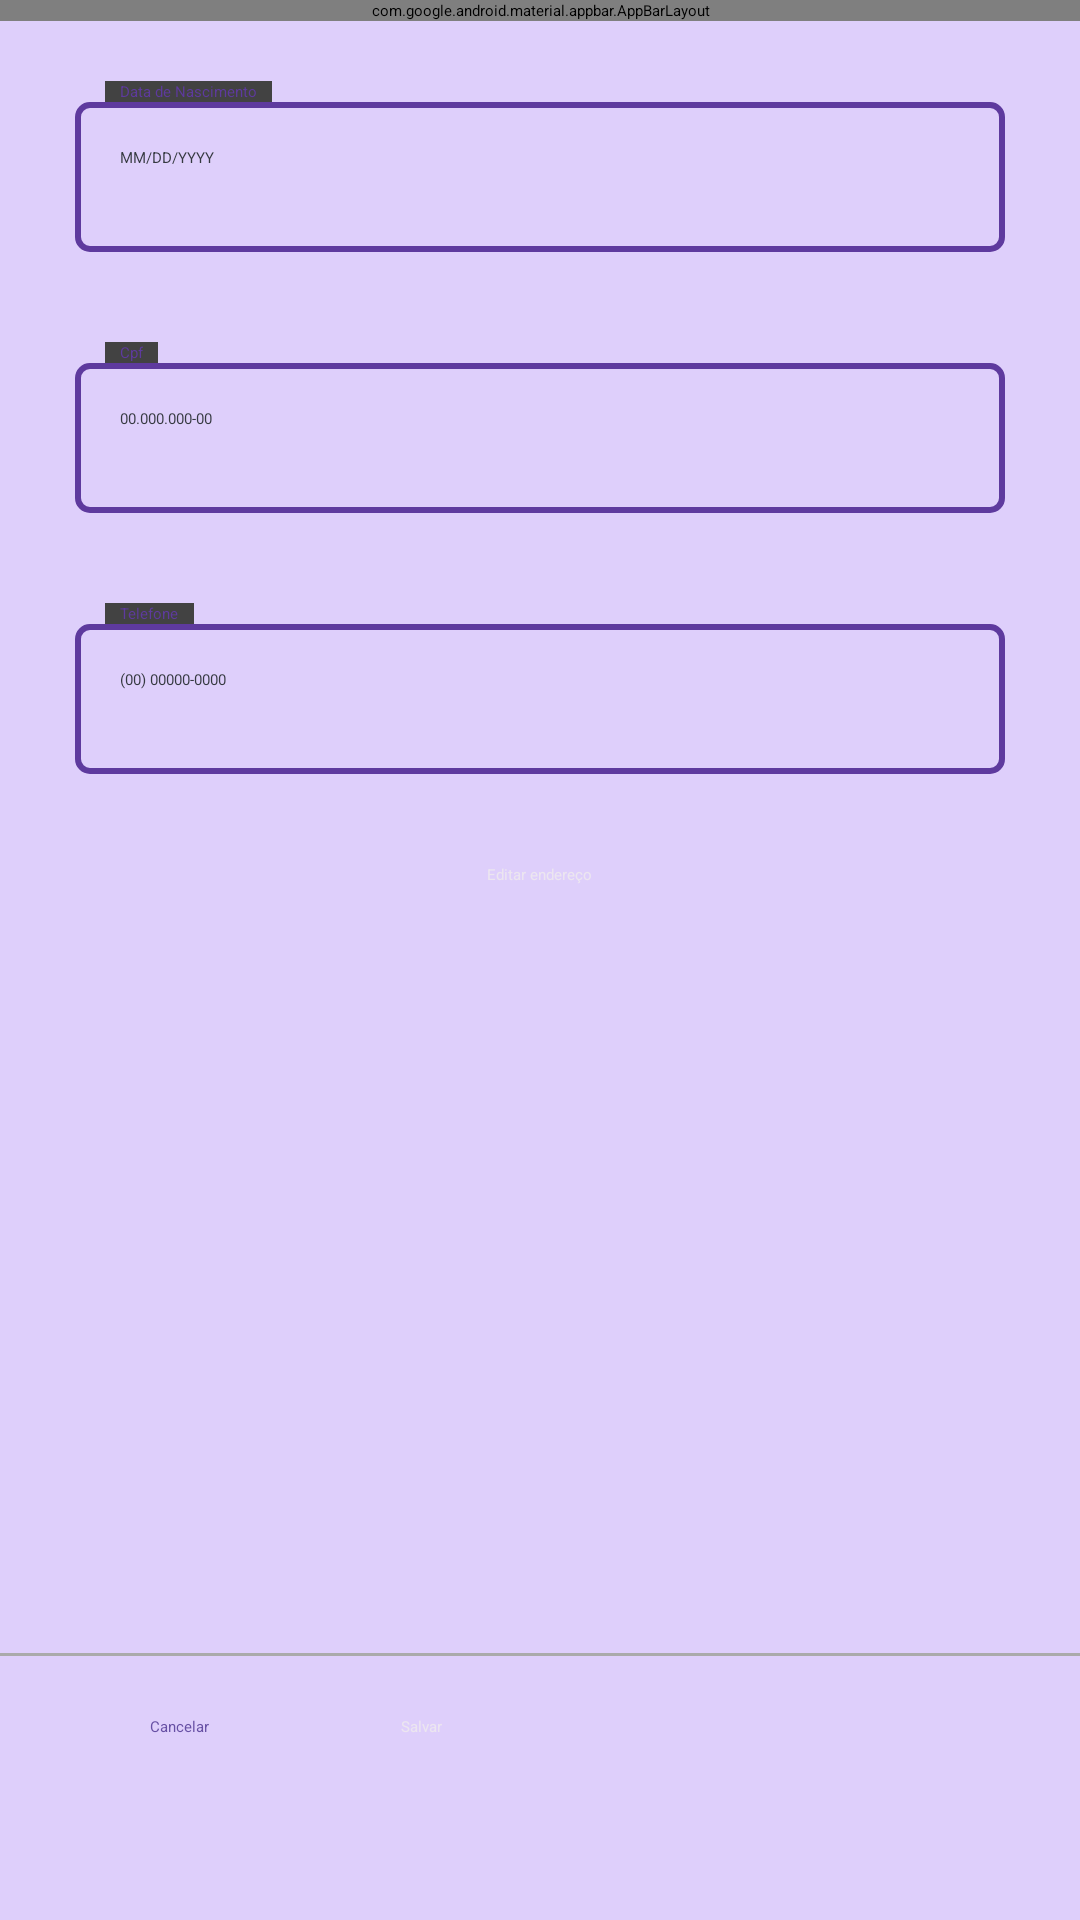

Android layout source for this screen:
<!-- AndroidManifest.xml: application theme Theme.Obes -->
<!-- res/layout/activity_information_user_page.xml -->
<?xml version="1.0" encoding="utf-8"?>
<androidx.constraintlayout.widget.ConstraintLayout xmlns:android="http://schemas.android.com/apk/res/android"
    xmlns:app="http://schemas.android.com/apk/res-auto"
    xmlns:tools="http://schemas.android.com/tools"
    android:layout_width="match_parent"
    android:layout_height="match_parent"
    tools:context=".InformationUserPage"
    android:background="@color/purple_150">

    <LinearLayout
        android:layout_width="match_parent"
        android:layout_height="match_parent"
        android:orientation="vertical">

        <com.google.android.material.appbar.AppBarLayout
            android:layout_width="match_parent"
            android:layout_height="wrap_content">

            <include
                android:id="@+id/menu_top"
                layout="@layout/menu_top_form"
                android:layout_width="match_parent"
                android:layout_height="match_parent"/>

        </com.google.android.material.appbar.AppBarLayout>

        <ScrollView
            android:contentDescription="@string/appbar_scrolling_view_behavior"
            android:layout_width="match_parent"
            android:layout_height="wrap_content"
            android:paddingTop="20dp"
            android:paddingBottom="0dp"
            android:paddingLeft="25dp"
            android:paddingRight="25dp"
            android:layout_weight="1">

            <LinearLayout
                android:id="@+id/layout_data"
                android:layout_width="match_parent"
                android:layout_height="wrap_content"
                android:orientation="vertical">

                <androidx.cardview.widget.CardView
                    android:layout_width="wrap_content"
                    android:layout_height="wrap_content"
                    app:cardCornerRadius="0dp"
                    android:layout_marginStart="10dp">
                    <TextView
                        android:layout_width="wrap_content"
                        android:layout_height="wrap_content"
                        android:text="Data de Nascimento"
                        android:textColor="@color/purple_700"
                        android:layout_marginStart="5dp"
                        android:layout_marginEnd="5dp"/>
                </androidx.cardview.widget.CardView>

                <EditText
                    android:id="@+id/date"
                    android:layout_width="match_parent"
                    android:layout_height="50dp"
                    android:background="@drawable/edit_text_background"
                    android:inputType="textLongMessage"
                    android:hint="MM/DD/YYYY"
                    android:paddingStart="15dp"
                    android:paddingEnd="15dp"
                    android:paddingTop="15dp"
                    android:paddingBottom="15dp"
                    android:layout_marginBottom="30dp"
                    android:textColor="@color/black"
                    android:textColorHint="@color/black"/>

                <androidx.cardview.widget.CardView
                    android:layout_width="wrap_content"
                    android:layout_height="wrap_content"
                    app:cardCornerRadius="0dp"
                    android:layout_marginStart="10dp">
                    <TextView
                        android:layout_width="wrap_content"
                        android:layout_height="wrap_content"
                        android:text="Cpf"
                        android:textColor="@color/purple_700"
                        android:layout_marginStart="5dp"
                        android:layout_marginEnd="5dp"/>
                </androidx.cardview.widget.CardView>

                <EditText
                    android:id="@+id/cpf"
                    android:layout_width="match_parent"
                    android:layout_height="50dp"
                    android:background="@drawable/edit_text_background"
                    android:inputType="text"
                    android:hint="00.000.000-00"
                    android:paddingStart="15dp"
                    android:paddingEnd="15dp"
                    android:paddingTop="15dp"
                    android:paddingBottom="15dp"
                    android:layout_marginBottom="30dp"
                    android:textColor="@color/black"
                    android:textColorHint="@color/black"/>


                <androidx.cardview.widget.CardView
                    android:layout_width="wrap_content"
                    android:layout_height="wrap_content"
                    app:cardCornerRadius="0dp"
                    android:layout_marginStart="10dp">
                    <TextView
                        android:layout_width="wrap_content"
                        android:layout_height="wrap_content"
                        android:text="Telefone"
                        android:textColor="@color/purple_700"
                        android:layout_marginStart="5dp"
                        android:layout_marginEnd="5dp"/>
                </androidx.cardview.widget.CardView>

                <EditText
                    android:id="@+id/phone"
                    android:layout_width="match_parent"
                    android:layout_height="50dp"
                    android:background="@drawable/edit_text_background"
                    android:inputType="text"
                    android:hint="(00) 00000-0000"
                    android:paddingStart="15dp"
                    android:paddingEnd="15dp"
                    android:paddingTop="15dp"
                    android:paddingBottom="15dp"
                    android:layout_marginBottom="30dp"
                    android:textColor="@color/black"
                    android:textColorHint="@color/black"/>

                <Button
                    android:id="@+id/button_address"
                    android:layout_width="wrap_content"
                    android:layout_height="48dp"
                    android:layout_gravity="center"
                    android:backgroundTint="@color/purple_800"
                    android:text="Editar endereço"
                    android:textAllCaps="false"
                    android:textColor="@color/white"
                    app:cornerRadius="@dimen/button_corner_radius"
                    android:paddingStart="25dp"
                    android:paddingEnd="25dp"
                    android:layout_marginStart="14dp"
                    android:layout_marginEnd="14dp"/>

            </LinearLayout>

        </ScrollView>

        <View
            style="@style/LinhaHorizontal" />

        <LinearLayout
            android:layout_width="wrap_content"
            android:layout_height="wrap_content"
            android:orientation="horizontal"
            app:layout_constraintStart_toStartOf="parent"
            app:layout_constraintEnd_toEndOf="parent"
            android:paddingLeft="25dp"
            android:paddingRight="25dp"
            android:layout_marginTop="20dp"
            android:layout_marginBottom="20dp">

            <Button
                android:id="@+id/button_cancel"
                android:layout_width="wrap_content"
                android:layout_height="wrap_content"
                android:backgroundTint="@color/purple_50"
                android:text="Cancelar"
                android:textAllCaps="false"
                android:textColor="@color/purple"
                app:cornerRadius="@dimen/button_corner_radius"
                android:paddingStart="25dp"
                android:paddingEnd="25dp"/>

            <Button
                android:id="@+id/button_save"
                android:layout_width="wrap_content"
                android:layout_height="48dp"
                android:backgroundTint="@color/purple_800"
                android:text="Salvar"
                android:textAllCaps="false"
                android:textColor="@color/white"
                app:cornerRadius="@dimen/button_corner_radius"
                android:paddingStart="25dp"
                android:paddingEnd="25dp"
                android:layout_marginStart="14dp"
                android:layout_marginEnd="14dp"/>
        </LinearLayout>

    </LinearLayout>

</androidx.constraintlayout.widget.ConstraintLayout>
<!-- res/layout/menu_top_form.xml (included above) -->
<?xml version="1.0" encoding="utf-8"?>
<androidx.constraintlayout.widget.ConstraintLayout xmlns:android="http://schemas.android.com/apk/res/android"
    xmlns:tools="http://schemas.android.com/tools"
    android:layout_width="match_parent"
    android:layout_height="match_parent"
    xmlns:app="http://schemas.android.com/apk/res-auto">

    <androidx.appcompat.widget.Toolbar
        android:id="@+id/toolbar"
        android:layout_width="match_parent"
        android:layout_height="?attr/actionBarSize"
        app:layout_constraintTop_toTopOf="parent"
        android:background="@color/purple_900"
        android:paddingEnd="30dp"
        android:paddingStart="30dp">

        <TextView
            android:id="@+id/title_page"
            android:layout_width="wrap_content"
            android:layout_height="wrap_content"
            android:text="Doar um Livro"
            android:textColor="@color/purple_150"
            android:textSize="22sp"
            android:padding="10dp"/>

    </androidx.appcompat.widget.Toolbar>

</androidx.constraintlayout.widget.ConstraintLayout>
<!-- resources referenced by this layout -->
<resources>
  <color name="black">#353940</color>
  <color name="purple">#6750A4</color>
  <color name="purple_150">#DECFFB</color>
  <color name="purple_50">#F4EFFE</color>
  <color name="purple_700">#5E3A9E</color>
  <color name="purple_800">#432876</color>
  <color name="purple_900">#29154D</color>
  <color name="white">#ECE6F0</color>
  <dimen name="button_corner_radius">100dp</dimen>
  <!-- drawable edit_text_background (drawable) -->
  <?xml version="1.0" encoding="utf-8"?>
  <selector xmlns:android="http://schemas.android.com/apk/res/android">
      <item>
          <shape android:shape="rectangle">
              <solid/>
              <corners android:radius="4dp"/>
  
              <stroke android:width="2dp"
                  android:color="@color/purple_700"/>
          </shape>
      </item>
  </selector>
  <style name="LinhaHorizontal">
          <item name="android:layout_width">match_parent</item>
          <item name="android:layout_height">1dp</item>
          <item name="android:background">@android:color/darker_gray</item>
      </style>
  <style name="Theme.Obes" parent="Theme.MaterialComponents.DayNight.DarkActionBar">
          
          <item name="colorPrimary">@color/purple_500</item>
          <item name="colorPrimaryVariant">@color/purple_700</item>
          <item name="colorOnPrimary">@color/white</item>
          
          <item name="colorSecondary">@color/teal_200</item>
          <item name="colorSecondaryVariant">@color/teal_700</item>
          <item name="colorOnSecondary">@color/black</item>
          
          <item name="android:statusBarColor">?attr/colorPrimaryVariant</item>
          
      </style>
  <color name="purple_500">#925FF0</color>
  <color name="teal_200">#6750A4</color>
  <color name="teal_700">#FF018786</color>
</resources>
